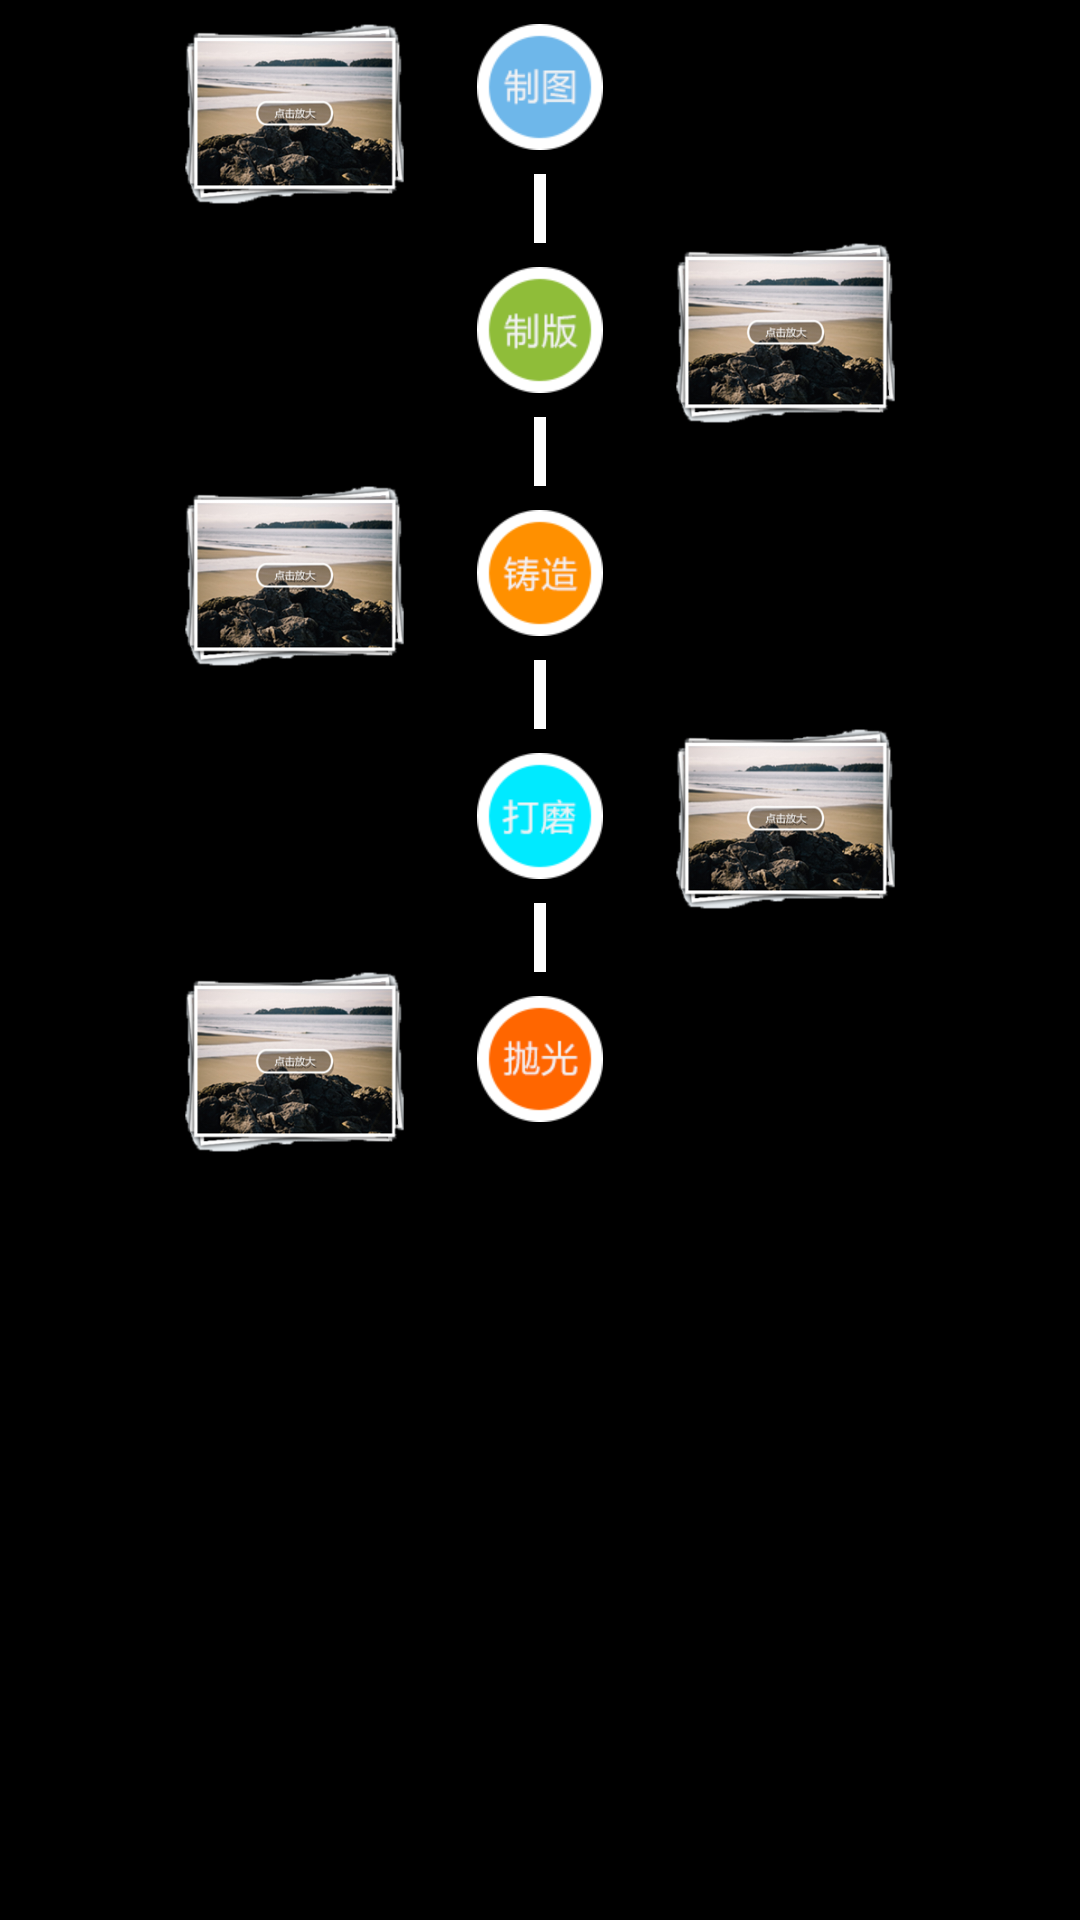

Produce the Android XML layout that renders to this screen, including the resource entries it uses.
<!-- AndroidManifest.xml: application theme android:Theme.NoTitleBar -->
<!-- res/layout/one_fragment.xml -->
<?xml version="1.0" encoding="utf-8"?>
<LinearLayout xmlns:android="http://schemas.android.com/apk/res/android"
              android:orientation="vertical"
              android:layout_width="match_parent"
              android:layout_height="match_parent">
    <RelativeLayout android:layout_width="match_parent"
                    android:layout_marginTop="8dp"
                    android:layout_height="wrap_content">
        <ImageView android:layout_width="wrap_content"
                   android:src="@drawable/zhitu"
                   android:id="@+id/zhitu"
                   android:layout_centerHorizontal="true"
                   android:layout_height="wrap_content"/>
        <ImageView android:layout_width="wrap_content"
                   android:src="@drawable/white_line"
                   android:layout_below="@+id/zhitu"
                   android:layout_marginTop="8dp"
                   android:id="@+id/line_one"
                   android:layout_centerHorizontal="true"
                   android:layout_height="wrap_content"/>
        <ImageView android:layout_width="wrap_content"
                   android:src="@drawable/zhiban"
                   android:id="@+id/zhiban"
                   android:layout_marginTop="8dp"
                   android:layout_below="@+id/line_one"
                   android:layout_centerHorizontal="true"
                   android:layout_height="wrap_content"/>
        <ImageView android:layout_width="wrap_content"
                   android:src="@drawable/white_line"
                   android:layout_below="@+id/zhiban"
                   android:layout_marginTop="8dp"
                   android:id="@+id/line_two"
                   android:layout_centerHorizontal="true"
                   android:layout_height="wrap_content"/>
        <ImageView android:layout_width="wrap_content"
                   android:src="@drawable/zhuzao"
                   android:id="@+id/zhuzao"
                   android:layout_marginTop="8dp"
                   android:layout_below="@+id/line_two"
                   android:layout_centerHorizontal="true"
                   android:layout_height="wrap_content"/>
        <ImageView android:layout_width="wrap_content"
                   android:src="@drawable/white_line"
                   android:layout_below="@+id/zhuzao"
                   android:layout_marginTop="8dp"
                   android:id="@+id/line_three"
                   android:layout_centerHorizontal="true"
                   android:layout_height="wrap_content"/>
        <ImageView android:layout_width="wrap_content"
                   android:src="@drawable/damo"
                   android:id="@+id/damo"
                   android:layout_marginTop="8dp"
                   android:layout_below="@+id/line_three"
                   android:layout_centerHorizontal="true"
                   android:layout_height="wrap_content"/>
        <ImageView android:layout_width="wrap_content"
                   android:src="@drawable/white_line"
                   android:layout_below="@+id/damo"
                   android:layout_marginTop="8dp"
                   android:id="@+id/line_four"
                   android:layout_centerHorizontal="true"
                   android:layout_height="wrap_content"/>
        <ImageView android:layout_width="wrap_content"
                   android:src="@drawable/paoguang"
                   android:id="@+id/paoguang"
                   android:layout_marginTop="8dp"
                   android:layout_below="@+id/line_four"
                   android:layout_centerHorizontal="true"
                   android:layout_height="wrap_content"/>

        <ImageView android:layout_width="wrap_content"
                   android:src="@drawable/pic_one"
                   android:layout_toLeftOf="@+id/zhitu"
                   android:layout_height="60dp"/>
        <ImageView android:layout_width="wrap_content"
                   android:src="@drawable/pic_one"
                   android:layout_below="@+id/line_one"
                   android:layout_toRightOf="@+id/zhiban"
                   android:layout_height="60dp"/>
        <ImageView android:layout_width="wrap_content"
                   android:layout_below="@+id/line_two"
                   android:src="@drawable/pic_one"
                   android:layout_toLeftOf="@+id/zhuzao"
                   android:layout_height="60dp"/>
        <ImageView android:layout_width="wrap_content"
                   android:src="@drawable/pic_one"
                   android:layout_below="@+id/line_three"
                   android:layout_toRightOf="@+id/damo"
                   android:layout_height="60dp"/>
        <ImageView android:layout_width="wrap_content"
                   android:src="@drawable/pic_one"
                   android:layout_below="@+id/line_four"
                   android:layout_toLeftOf="@+id/paoguang"
                   android:layout_height="60dp"/>
    </RelativeLayout>

</LinearLayout>
<!-- resources referenced by this layout -->
<resources>
  <!-- drawable damo: png bitmap (drawable-xhdpi, 5881 bytes) -->
  <!-- drawable paoguang: png bitmap (drawable-xhdpi, 6229 bytes) -->
  <!-- drawable pic_one: png bitmap (drawable-xhdpi, 78608 bytes) -->
  <!-- drawable white_line: png bitmap (drawable-xhdpi, 2810 bytes) -->
  <!-- drawable zhiban: png bitmap (drawable-xhdpi, 6567 bytes) -->
  <!-- drawable zhitu: png bitmap (drawable-xhdpi, 6306 bytes) -->
  <!-- drawable zhuzao: png bitmap (drawable-xhdpi, 6218 bytes) -->
</resources>
